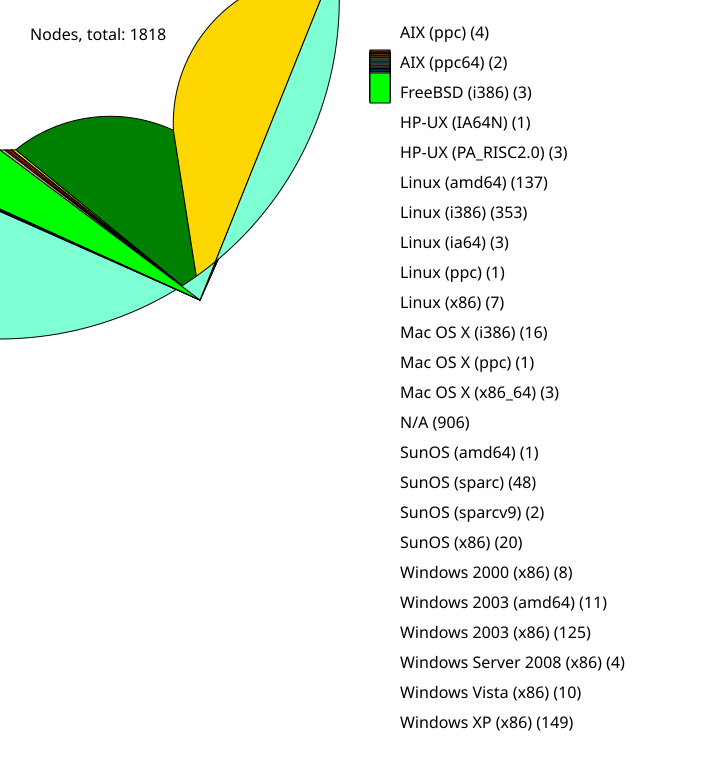

The file beside this chart, header and first rows:
4, AIX (ppc)
2, AIX (ppc64)
3, FreeBSD (i386)
1, HP-UX (IA64N)
3, HP-UX (PA_RISC2.0)
137, Linux (amd64)
353, Linux (i386)
3, Linux (ia64)
1, Linux (ppc)
7, Linux (x86)
16, Mac OS X (i386)
1, Mac OS X (ppc)
3, Mac OS X (x86_64)
906, N/A
1, SunOS (amd64)
48, SunOS (sparc)
2, SunOS (sparcv9)
20, SunOS (x86)
8, Windows 2000 (x86)
11, Windows 2003 (amd64)
125, Windows 2003 (x86)
4, Windows Server 2008 (x86)
10, Windows Vista (x86)
149, Windows XP (x86)
